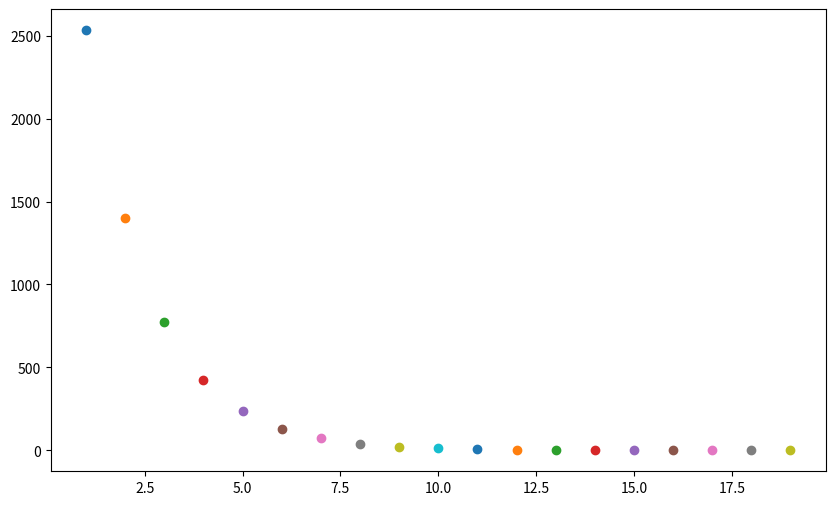

The script that saved this image:
# Polinomial Regression Model
# Can make Linear, Quadratic, Cubit, etc lines

import matplotlib
from matplotlib import pyplot as plt

# Initial weights (Define the curve type)
W = [0,0,0]
# Learning Rate
a = 0.0001
# Stopping criteria
E = 0.1

# Data
data = [[1,1],[2,4],[3,9],[4,16],[5,25],[6,36],[7,49],[8,64],[9,81],[10,100]]
# data = [[1,2],[2,4],[3,6],[4,8],[5,10],[6,12]]
# # Normalize data
# x_max = max(d[0] for d in data)
# data = [[d[0]/x_max, d[1]] for d in data]

def GradientDescent(W):
    Guess = []
    for j in range(0,len(data),1):
        sum = 0
        for i in range(0,len(W),1):
            sum = sum + W[i]*data[j][0]**i
        Guess.append(sum)
    print(Guess)

    Cost = 0
    for i in range (0,len(data),1):
        Cost = Cost + ((data[i][1] - Guess[i])**2)/len(data)
    print(Cost)


    Grad = [0]*len(W)
    for i in range(0,len(Grad),1):
        for j in range (0,len(data),1):
            Grad[i] = Grad[i] - ((data[j][1] - Guess[j])*data[j][0]**i)/len(data)
    print(Grad)

    for i in range (0,len(W),1):
        W[i] = W[i] - a*Grad[i]
    return [W, Cost]

Cost = 1
count = 0
#################################
## Graph
plt.figure(figsize=[10,6])
# plt.subplot(2,2,1)


#################################
while Cost >= E:
# for i in range(0,10,1):
    [W, Cost] = GradientDescent(W)
    count = count +1
    if count >= 100000:
        break
    plt.plot(count,Cost,marker='o')

print(W)
print(count)
plt.show()
mean = 0
for i in data:
    mean = mean + i[1]
mean = mean/len(data)
print(f"mean = {mean}")

SST = 0
for i in data:
    SST = SST + (i[1] - mean)**2

SSE = Cost*len(data)
print(f"SSE = {SSE}")

print(f"SST = {SST}")
RSquare = 1 - SSE/SST

print(F"RSquare = {RSquare}")
####################
